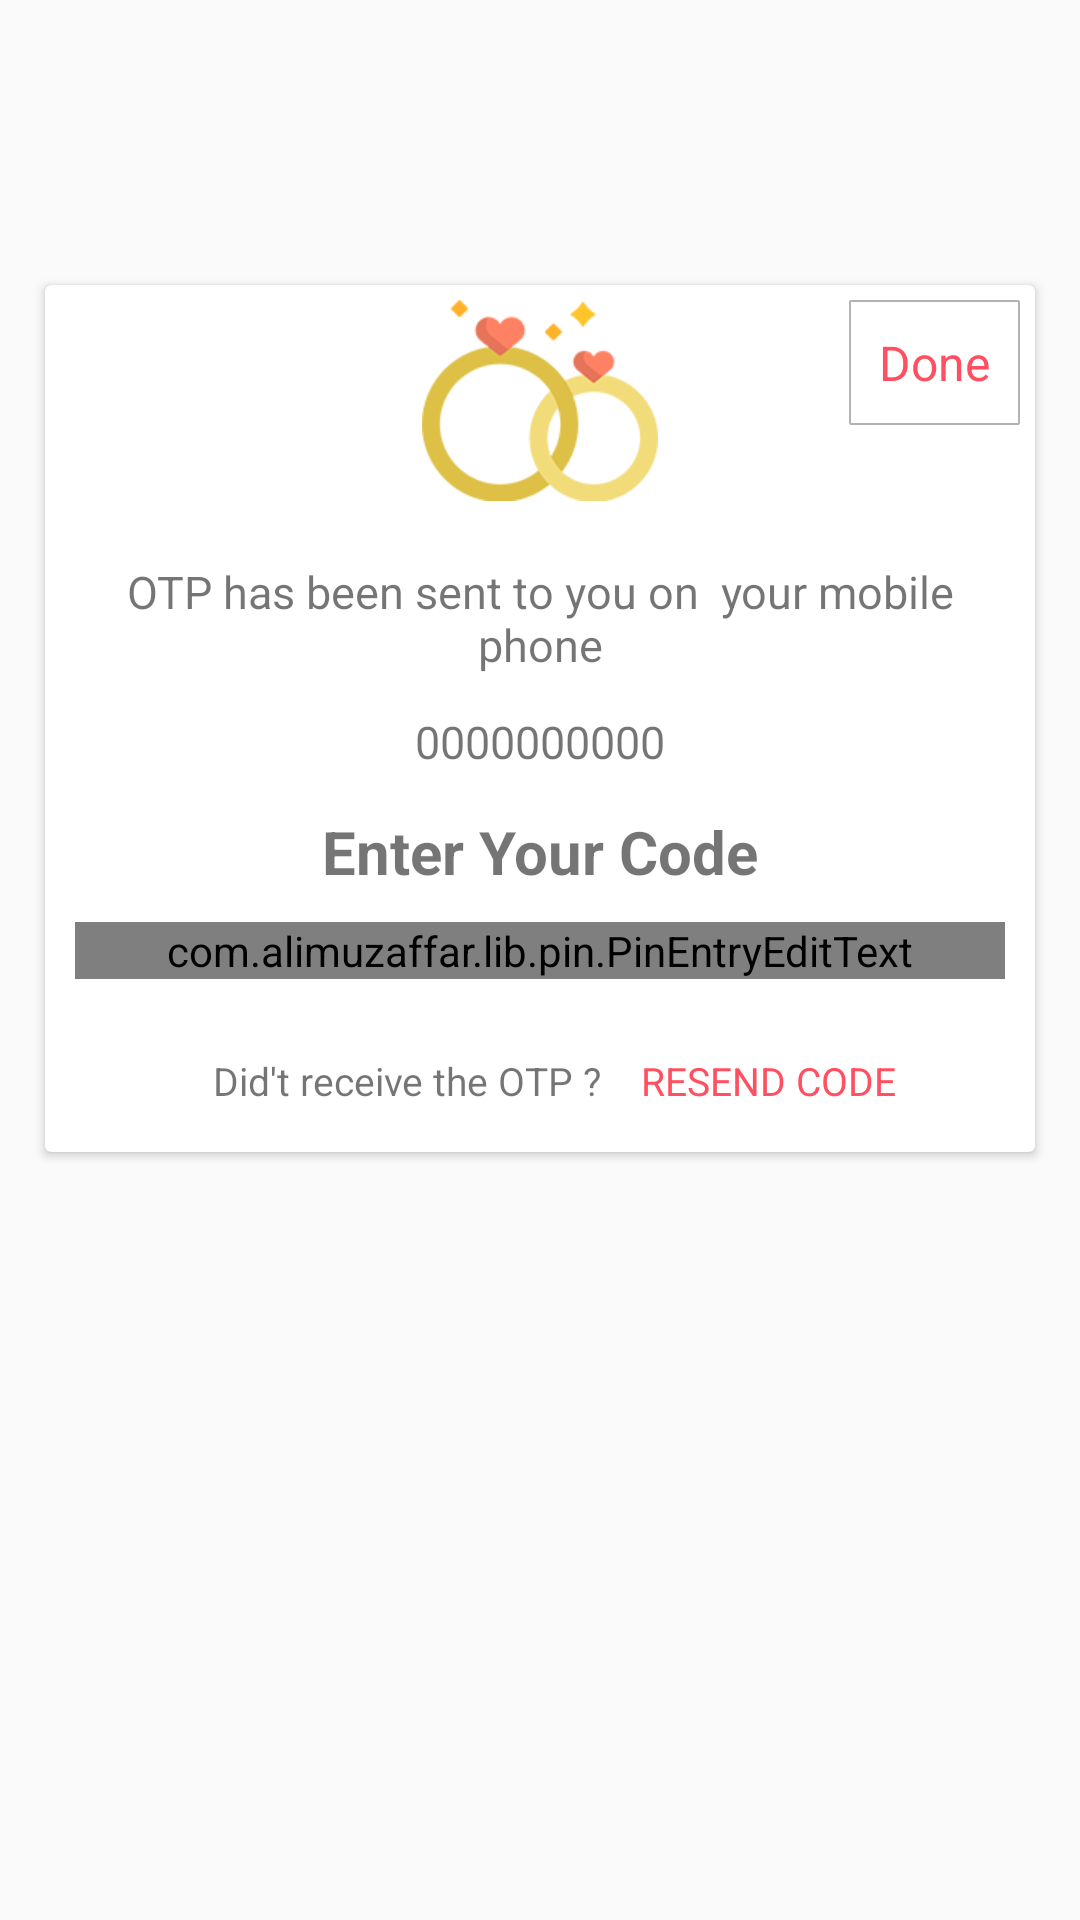

Android layout source for this screen:
<!-- AndroidManifest.xml: application theme AppTheme -->
<!-- res/layout/otp_activity.xml -->
<?xml version="1.0" encoding="utf-8"?>
<LinearLayout xmlns:android="http://schemas.android.com/apk/res/android"
    xmlns:app="http://schemas.android.com/apk/res-auto"
    android:orientation="vertical"
    android:layout_width="match_parent"
    android:layout_height="match_parent">


    <FrameLayout
        android:layout_width="match_parent"
android:layout_marginTop="90dp"
        android:layout_marginRight="10dp"
        android:layout_marginLeft="10dp"
        android:layout_height="wrap_content">

    <android.support.v7.widget.CardView
    android:layout_width="match_parent"
        android:layout_margin="5dp"
    android:layout_height="wrap_content">




        <RelativeLayout
            android:layout_width="match_parent"

            android:layout_height="wrap_content">


            <ImageView
                android:layout_width="wrap_content"
                android:background="@drawable/ring"
                android:id="@+id/imageview"
                android:gravity="center"
android:layout_centerHorizontal="true"
                android:layout_marginTop="5dp"
                android:layout_gravity="center"
                android:layout_height="wrap_content" />

            <TextView
                android:layout_width="wrap_content"
                android:layout_alignParentRight="true"
                android:text="Done"
                android:padding="10dp"
                android:id="@+id/donetext"
                android:layout_marginTop="5dp"
                android:textSize="16sp"
                android:background="@drawable/squarewhite"
                android:textColor="@color/colorPrimary"
                android:layout_marginRight="5dp"
                android:layout_height="wrap_content" />


            <TextView
                android:layout_width="match_parent"
                android:text="OTP has been sent to you on  your mobile phone"
            android:layout_below="@+id/imageview"
                android:textSize="15sp"
                android:lines="2"
                android:layout_marginLeft="15dp"
                android:layout_marginRight="15dp"
                android:fontFamily="sans-serif"
                android:gravity="center"
                android:id="@+id/textdetails"
                android:layout_marginTop="20dp"
                android:layout_height="wrap_content" />



<TextView
    android:layout_width="match_parent"
    android:layout_below="@+id/textdetails"
    android:text="0000000000"
    android:gravity="center"
android:layout_marginTop="12dp"
    android:id="@+id/textnumber"
    android:textSize="15sp"
    android:fontFamily="sans-serif"
    android:layout_height="wrap_content" />




            <TextView
                android:layout_width="match_parent"
                android:layout_below="@+id/textnumber"
                android:text="Enter Your Code"
                android:gravity="center"
                android:id="@+id/entercode"
                android:textStyle="bold"
                android:layout_marginTop="13dp"
                android:textSize="20sp"
                android:fontFamily="sans-serif"
                android:layout_height="wrap_content" />




            <LinearLayout
                android:layout_width="match_parent"
                android:orientation="horizontal"
                android:clipChildren="false"
                android:layout_marginLeft="10dp"
                android:layout_marginRight="10dp"
                android:id="@+id/lll_layout"
                android:layout_below="@+id/entercode"
                android:clipToPadding="false"
                android:layout_height="wrap_content">
                <com.alimuzaffar.lib.pin.PinEntryEditText
                    android:id="@+id/txt_pin_entry"
                    android:layout_width="match_parent"
                    android:layout_height="wrap_content"
                    android:cursorVisible="false"
                    android:digits="1234567890"
                    android:inputType="number"
                    android:textColor="@color/black"
                    android:textColorHint="@color/black"
                    android:layout_marginTop="10dp"
                    android:layout_marginBottom="10dp"
                    android:maxLength="6"
                    android:textIsSelectable="false"
                    android:textSize="20sp"
                    app:pinLineStroke="0.5dp"
                    app:pinLineStrokeSelected="3dp"
                    />
            </LinearLayout>


<LinearLayout
    android:layout_width="match_parent"
    android:orientation="horizontal"
    android:gravity="center"
    android:padding="5dp"
    android:layout_below="@+id/lll_layout"
    android:layout_height="wrap_content">

    <TextView
        android:layout_width="wrap_content"
        android:text="Did't receive the OTP ? "
        android:padding="10dp"
        android:textSize="13sp"
        android:layout_height="wrap_content" />

    <TextView
        android:layout_width="wrap_content"
        android:text="RESEND CODE"
        android:paddingTop="10dp"
        android:textSize="13sp"
        android:paddingBottom="10dp"
        android:textColor="@color/colorPrimary"
        android:layout_height="wrap_content" />




</LinearLayout>




        </RelativeLayout>





</android.support.v7.widget.CardView>



    </FrameLayout>

</LinearLayout>
<!-- resources referenced by this layout -->
<resources>
  <color name="black">#212121</color>
  <color name="colorPrimary">#ff4f60</color>
  <!-- drawable ring: png bitmap (drawable-hdpi, 9089 bytes) -->
  <!-- drawable squarewhite (drawable) -->
  <?xml version="1.0" encoding="utf-8"?>
  <shape xmlns:android="http://schemas.android.com/apk/res/android"
      android:shape="rectangle">
      <gradient
          android:angle="270" />
      <corners android:radius="0.2dp" />
      <stroke android:width="2px"
          android:color="@color/ultraLightGray" />
  </shape>
  <style name="AppTheme" parent="Theme.AppCompat.Light.NoActionBar">
          
          <item name="colorPrimary">@color/colorPrimary</item>
          <item name="colorPrimaryDark">@color/colorPrimaryDark</item>
          <item name="colorAccent">@color/colorAccent</item>
      </style>
  <color name="ultraLightGray">#B3B3B3</color>
  <color name="colorPrimaryDark">#ff4f60</color>
  <color name="colorAccent">#ff4f60</color>
</resources>
